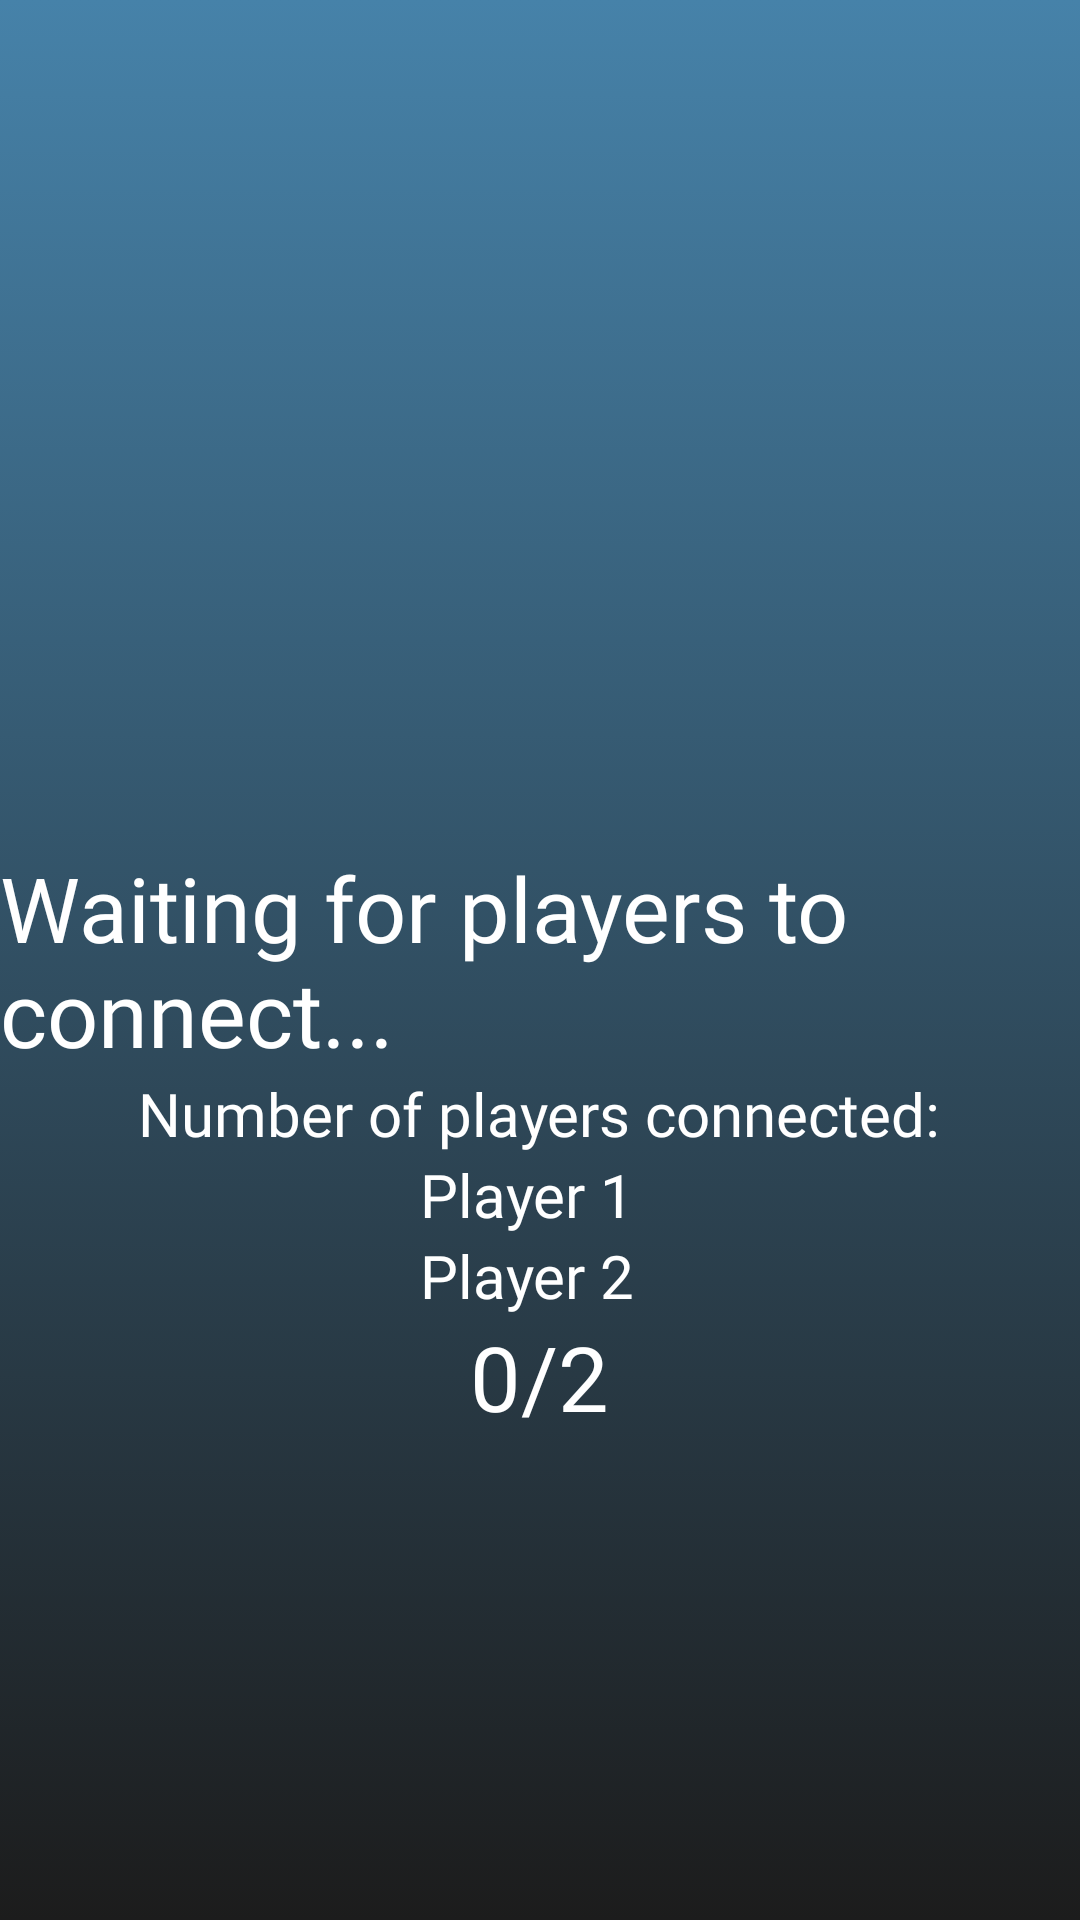

This screen was rendered from an Android layout file. Write that file and the resources it references.
<!-- AndroidManifest.xml: application theme Theme.PinakaAppDev -->
<!-- res/layout/activity_game_lobby.xml -->
<?xml version="1.0" encoding="utf-8"?>
<RelativeLayout xmlns:android="http://schemas.android.com/apk/res/android"
    xmlns:app="http://schemas.android.com/apk/res-auto"
    xmlns:tools="http://schemas.android.com/tools"
    android:layout_width="match_parent"
    android:layout_height="match_parent"
    tools:context=".GameLobby"
    android:background="@drawable/gradient_bg">

    <TextView
        android:id="@+id/textTitle"
        android:layout_width="wrap_content"
        android:layout_height="wrap_content"
        android:layout_centerInParent="true"
        android:fontFamily="@font/dream_school"
        android:text="Waiting for players to connect..."
        android:textColor="@color/white"
        android:textSize="30sp" />

    <TextView
        android:id="@+id/conNum"
        android:layout_width="wrap_content"
        android:layout_height="wrap_content"
        android:layout_centerHorizontal="true"
        android:text="Number of players connected:"
        android:fontFamily="@font/dream_school"
        android:textColor="@color/white"
        android:textSize="20sp"
        android:layout_below="@id/textTitle"/>
    <TextView
        android:id="@+id/playerCount"
        android:layout_width="wrap_content"
        android:layout_height="wrap_content"
        android:fontFamily="@font/dream_school"
        android:text="0/2"
        android:layout_below="@id/player2"
        android:layout_centerHorizontal="true"
        android:textColor="@color/white"
        android:textSize="30sp"/>
    <TextView
        android:id="@+id/player1"
        android:layout_width="80sp"
        android:layout_height="wrap_content"
        android:fontFamily="@font/dream_school"
        android:text="Player 1"
        android:textSize="20sp"
        android:textColor="@color/white"
        android:layout_centerHorizontal="true"
        android:layout_below="@id/conNum"
        />
    <TextView
        android:id="@+id/player2"
        android:layout_width="80sp"
        android:layout_height="wrap_content"
        android:fontFamily="@font/dream_school"
        android:text="Player 2"
        android:textSize="20sp"
        android:textColor="@color/white"
        android:layout_centerHorizontal="true"
        android:layout_below="@id/player1"/>


</RelativeLayout>
<!-- resources referenced by this layout -->
<resources>
  <!-- drawable gradient_bg (drawable) -->
  <?xml version="1.0" encoding="utf-8"?>
  <selector xmlns:android="http://schemas.android.com/apk/res/android">
      <item>
              <shape>
                  <gradient
                      android:angle="255"
                      android:startColor="#4682A9"
                      android:endColor="#1C1C1C" />
              </shape>
      </item>
  </selector>
  <style name="Theme.PinakaAppDev" parent="Base.Theme.PinakaAppDev" />
  <style name="Base.Theme.PinakaAppDev" parent="Theme.Material3.DayNight.NoActionBar">
          
          
      </style>
  <!-- not gathered from this repository: default colours our renderer supplied (Android Studio template values) -->
  <color name="white">#FFFFFFFF</color>
</resources>
